Run: headless pygame with SDL's dummy video driver; simulated clock (each Clock.tick advances the game by its frame time, no real sleeping); random seed 0; keys injected as events and as key.get_pressed() state; no mouse input.
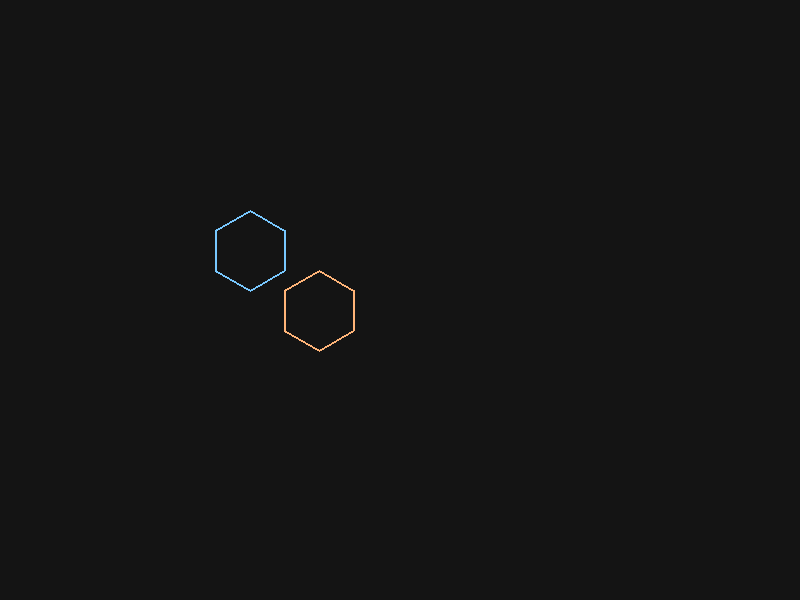
Frame 1 of 4 · flips 1–60 · no input
Frame 2 of 4 · flips 61–180 · tapped SPACE, RETURN · held RIGHT (→), D · screen unchanged from frame 1, image omitted
Frame 3 of 4 · flips 181–300 · held DOWN (↓), S · screen unchanged from frame 2, image omitted
Frame 4 of 4 · flips 301–420 · held LEFT (←), A, UP (↑), W · screen unchanged from frame 3, image omitted

The pygame program that drew these frames:

import pygame, math

pygame.init()
screen = pygame.display.set_mode((800, 600))
clock = pygame.time.Clock()

size = 40
horiz = math.sqrt(3) * size      # center-to-center distance (east/west)
vert  = 1.5 * size               # center-to-center distance (down/up)

def hex_points(cx, cy, size):
    pts = []
    for i in range(6):
        a = math.radians(60*i - 30)  # pointy-top rotation
        pts.append((cx + size*math.cos(a), cy + size*math.sin(a)))
    return pts

# one hex center + one neighbor center using the spacing formulas
cx, cy = 250, 250
cx2, cy2 = cx + horiz, cy + vert

running = True
while running:
    clock.tick(60)
    for e in pygame.event.get():
        if e.type == pygame.QUIT:
            running = False

    screen.fill((20, 20, 20))
    pygame.draw.polygon(screen, (120, 200, 255), hex_points(cx,  cy,  size), 2)
    pygame.draw.polygon(screen, (255, 180, 120), hex_points(cx2, cy2, size), 2)
    pygame.display.flip()

pygame.quit()
